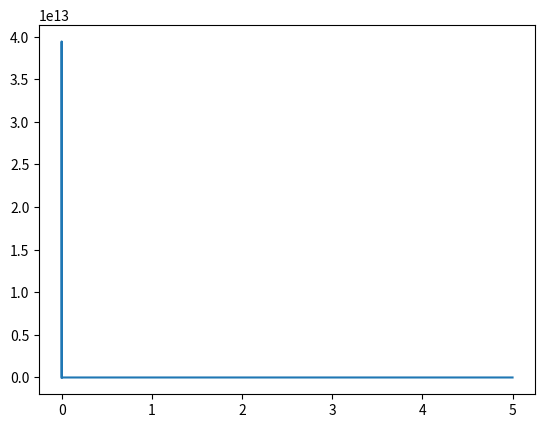

Here is the Python script that generated this plot:
import numpy as np
from scipy.integrate import odeint
import matplotlib.pyplot as plt
from math import sqrt


x = np.arange(1e-20,5,0.000001)

def func(a,x):
    y, w = a;
    dy_dx = w
    dw_dx = (w*w)/y - (3*y)/sqrt(x)
    return dy_dx, dw_dx 

y0 = 1e-20;
w0 = 1;

crt = y0, w0;

solution = odeint(func, crt, x);


plt.plot(x, solution[:,0])

plt.show()
